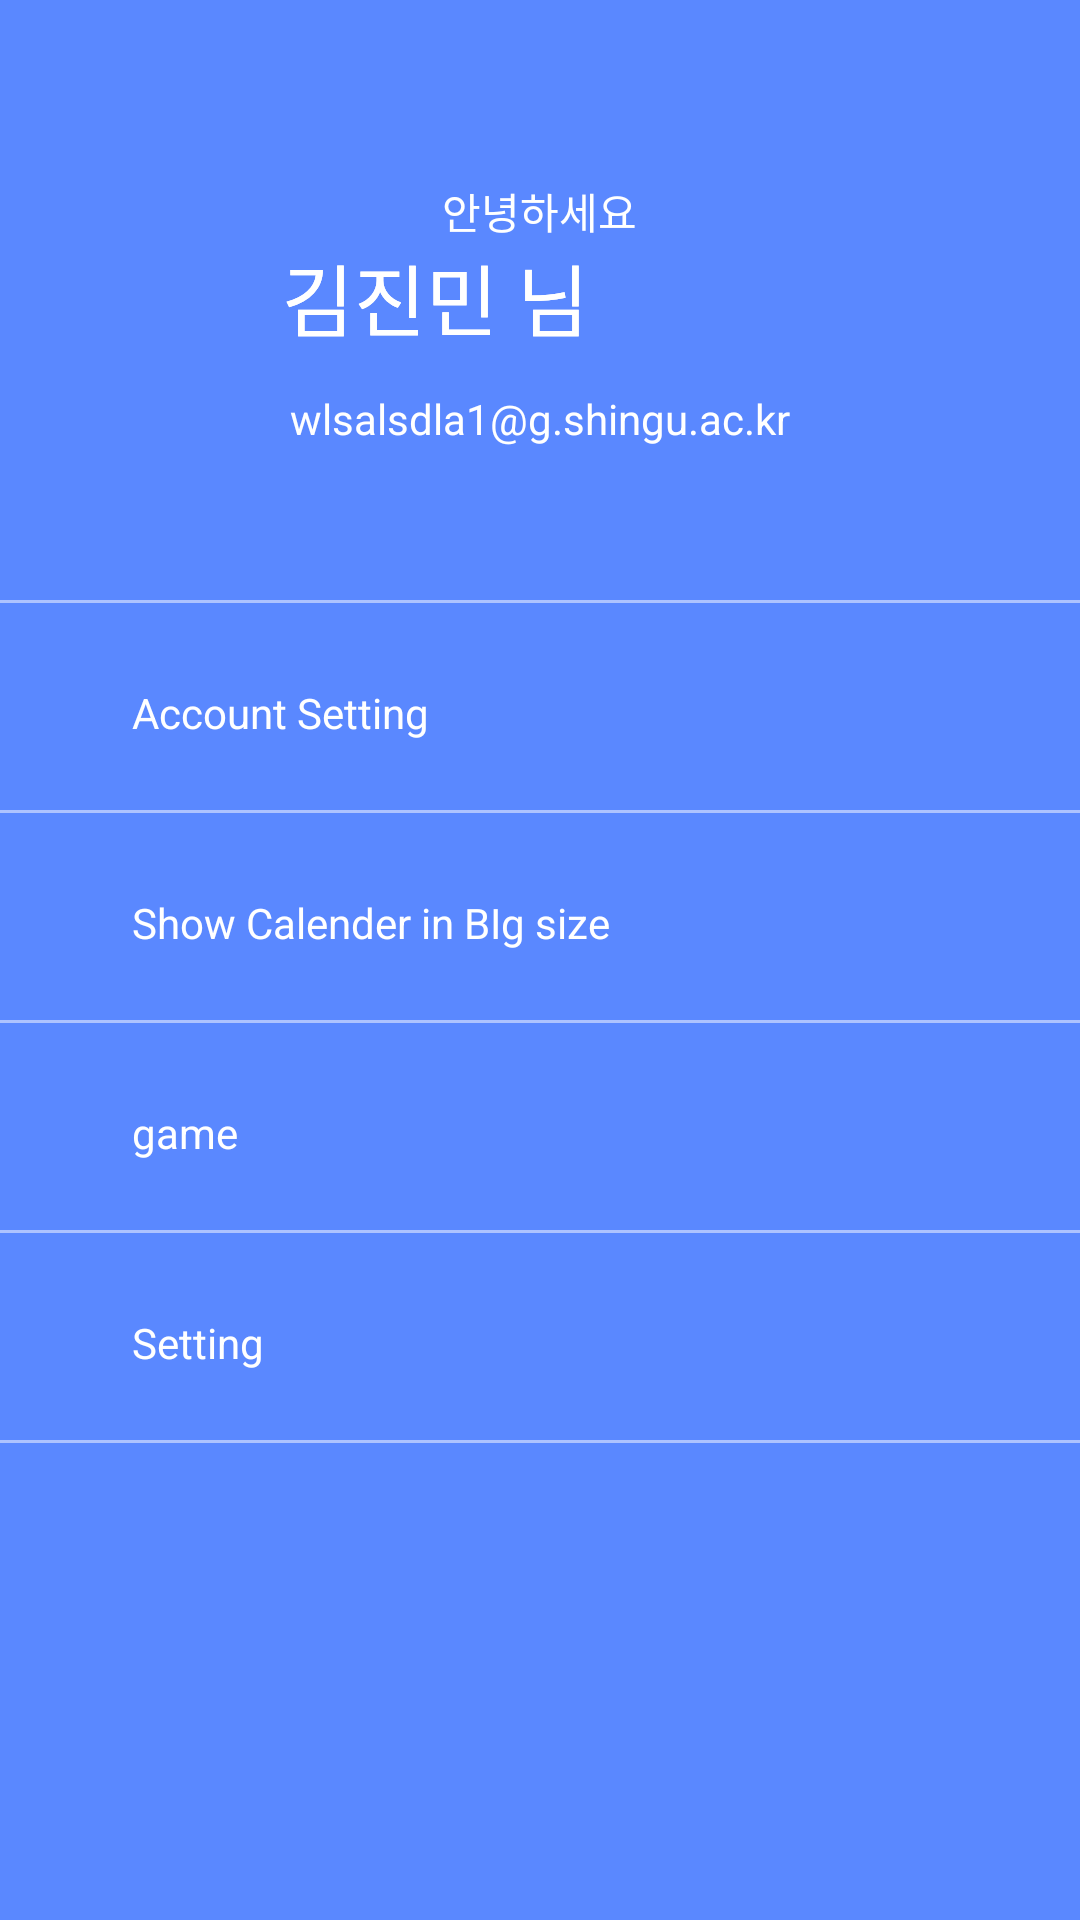

Here is an Android app screen rendered from its layout file. Give the layout XML and the strings, colors and styles it references.
<!-- AndroidManifest.xml: application theme Theme.Calender -->
<!-- res/layout/main_easy_drawer.xml -->
<?xml version="1.0" encoding="utf-8"?>
<LinearLayout xmlns:android="http://schemas.android.com/apk/res/android"
    android:orientation="vertical"
    android:layout_width="280dp"
    android:layout_height="match_parent"
    android:layout_gravity="left"
    android:id="@+id/drawerView"
    android:background="#5559b4">

    <RelativeLayout
        android:layout_width="match_parent"
        android:layout_height="match_parent"
        android:orientation="horizontal"
        android:background="#5A88FF">

        <TextView
            android:id="@+id/main_easy_drawer_welcome"
            android:layout_width="wrap_content"
            android:layout_height="wrap_content"
            android:text="안녕하세요"
            android:textSize="14dp"
            android:textColor="#ffffff"
            android:layout_marginTop="60dp"
            android:layout_centerHorizontal="true"
            android:layout_gravity="left">
        </TextView>

        <ImageView
            android:id="@+id/main_easy_user_img"
            android:layout_width="wrap_content"
            android:layout_height="wrap_content"
            android:layout_gravity="left"
            android:layout_marginLeft="0dp"
            android:layout_marginTop="45dp"
            android:src="@drawable/ic_launcher_foreground" />

        <TextView
            android:id="@+id/main_easy_user_name"
            android:layout_width="wrap_content"
            android:layout_height="wrap_content"
            android:layout_marginLeft="94dp"
            android:layout_marginTop="80dp"
            android:text="김진민 님"
            android:textColor="#ffffff"
            android:textSize="26dp"
            android:layout_gravity="left"/>

        <ImageView
            android:id="@+id/main_easy_user_img_nogin"
            android:layout_width="wrap_content"
            android:layout_height="wrap_content"
            android:layout_gravity="left"
            android:layout_marginLeft="0dp"
            android:layout_marginTop="45dp"
            android:src="@drawable/ic_launcher_foreground" />

        <TextView
            android:id="@+id/main_easy_user_name_nogin"
            android:layout_width="wrap_content"
            android:layout_height="wrap_content"
            android:layout_marginLeft="94dp"
            android:layout_marginTop="80dp"
            android:text="김진민 님"
            android:textColor="#ffffff"
            android:textSize="26dp"
            android:layout_gravity="left"/>

        <TextView
            android:id="@+id/main_easy_user_address"
            android:layout_width="wrap_content"
            android:layout_height="wrap_content"
            android:layout_centerHorizontal="true"
            android:layout_gravity="left"
            android:layout_marginTop="130dp"
            android:text="wlsalsdla1@g.shingu.ac.kr"
            android:textColor="#ffffff"
            android:textSize="14dp" />

        <LinearLayout
            android:layout_width="match_parent"
            android:layout_height="1dp"
            android:layout_marginTop="200dp"
            android:background="#80ffffff"
            android:layout_gravity="left"/>

        <ImageView
            android:layout_width="wrap_content"
            android:layout_height="wrap_content"
            android:layout_marginTop="228dp"
            android:layout_marginLeft="20dp"
            android:layout_gravity="left"/>

        <TextView
            android:id="@+id/main_easy_user_setting"
            android:layout_width="wrap_content"
            android:layout_height="wrap_content"
            android:layout_gravity="left"
            android:layout_marginLeft="44dp"
            android:layout_marginTop="228dp"
            android:onClick="OnClick"
            android:text="@string/account"
            android:textColor="#ffffff" />

        <LinearLayout
            android:layout_width="match_parent"
            android:layout_height="1dp"
            android:background="#80ffffff"
            android:layout_marginTop="270dp"
            android:layout_gravity="left"/>

        <ImageView
            android:layout_width="wrap_content"
            android:layout_height="wrap_content"
            android:layout_marginTop="298dp"
            android:layout_marginLeft="20dp"
            android:layout_gravity="left"/>

        <TextView
            android:id="@+id/main_easy_calendar"
            android:layout_width="wrap_content"
            android:layout_height="wrap_content"
            android:layout_marginLeft="44dp"
            android:layout_marginTop="298dp"
            android:onClick="OnClick"
            android:text="@string/calender_big"
            android:textColor="#ffffff"
            android:layout_gravity="left"/>

        <LinearLayout
            android:layout_width="match_parent"
            android:layout_height="1dp"
            android:layout_marginTop="340dp"
            android:background="#80ffffff"
            android:layout_gravity="left"/>

        <ImageView
            android:layout_width="wrap_content"
            android:layout_height="wrap_content"
            android:layout_marginTop="368dp"
            android:layout_marginLeft="20dp"
            android:layout_gravity="left"/>

        <TextView
            android:id="@+id/main_easy_game"
            android:layout_width="wrap_content"
            android:layout_height="wrap_content"
            android:layout_marginLeft="44dp"
            android:layout_marginTop="368dp"
            android:onClick="OnClick"
            android:text="@string/game"
            android:textColor="#ffffff"
            android:layout_gravity="left"/>

        <LinearLayout
            android:layout_width="match_parent"
            android:layout_height="1dp"
            android:background="#80ffffff"
            android:layout_marginTop="410dp"
            android:layout_gravity="left"/>

        <ImageView
            android:layout_width="wrap_content"
            android:layout_height="wrap_content"
            android:layout_marginTop="438dp"
            android:layout_marginLeft="20dp"
            android:layout_gravity="left"/>

        <TextView
            android:id="@+id/main_easy_setting"
            android:layout_width="wrap_content"
            android:layout_height="wrap_content"
            android:layout_gravity="left"
            android:layout_marginLeft="44dp"
            android:layout_marginTop="438dp"
            android:onClick="OnClick"
            android:text="@string/Setting"
            android:textColor="#ffffff" />

        <LinearLayout
            android:layout_width="match_parent"
            android:layout_height="1dp"
            android:layout_marginTop="480dp"
            android:background="#80ffffff"
            android:layout_gravity="left"/>

    </RelativeLayout>
</LinearLayout>
<!-- resources referenced by this layout -->
<resources>
  <string name="Setting">Setting</string>
  <string name="account">Account Setting</string>
  <string name="calender_big">Show Calender in BIg size</string>
  <string name="game">game</string>
  <style name="Theme.Calender" parent="Theme.AppCompat.DayNight.NoActionBar">
          
          <item name="colorPrimary">#5A88FF</item>
          <item name="colorPrimaryVariant">@color/purple_700</item>
          <item name="colorOnPrimary">#5A88FF</item>
          
          <item name="colorSecondary">@color/teal_200</item>
          <item name="colorSecondaryVariant">@color/teal_700</item>
          <item name="colorOnSecondary">@color/black</item>
          
          <item name="android:statusBarColor" tools:targetApi="l">@color/appdark</item>
          
          <item name="windowActionBar">false</item>
          <item name="windowNoTitle">true</item>
      </style>
  <color name="purple_700">#FF3700B3</color>
  <color name="teal_200">#FF5A88FF</color>
  <color name="teal_700">#FF018786</color>
  <color name="black">#FF000000</color>
  <color name="appdark">#5a88ff</color>
</resources>
